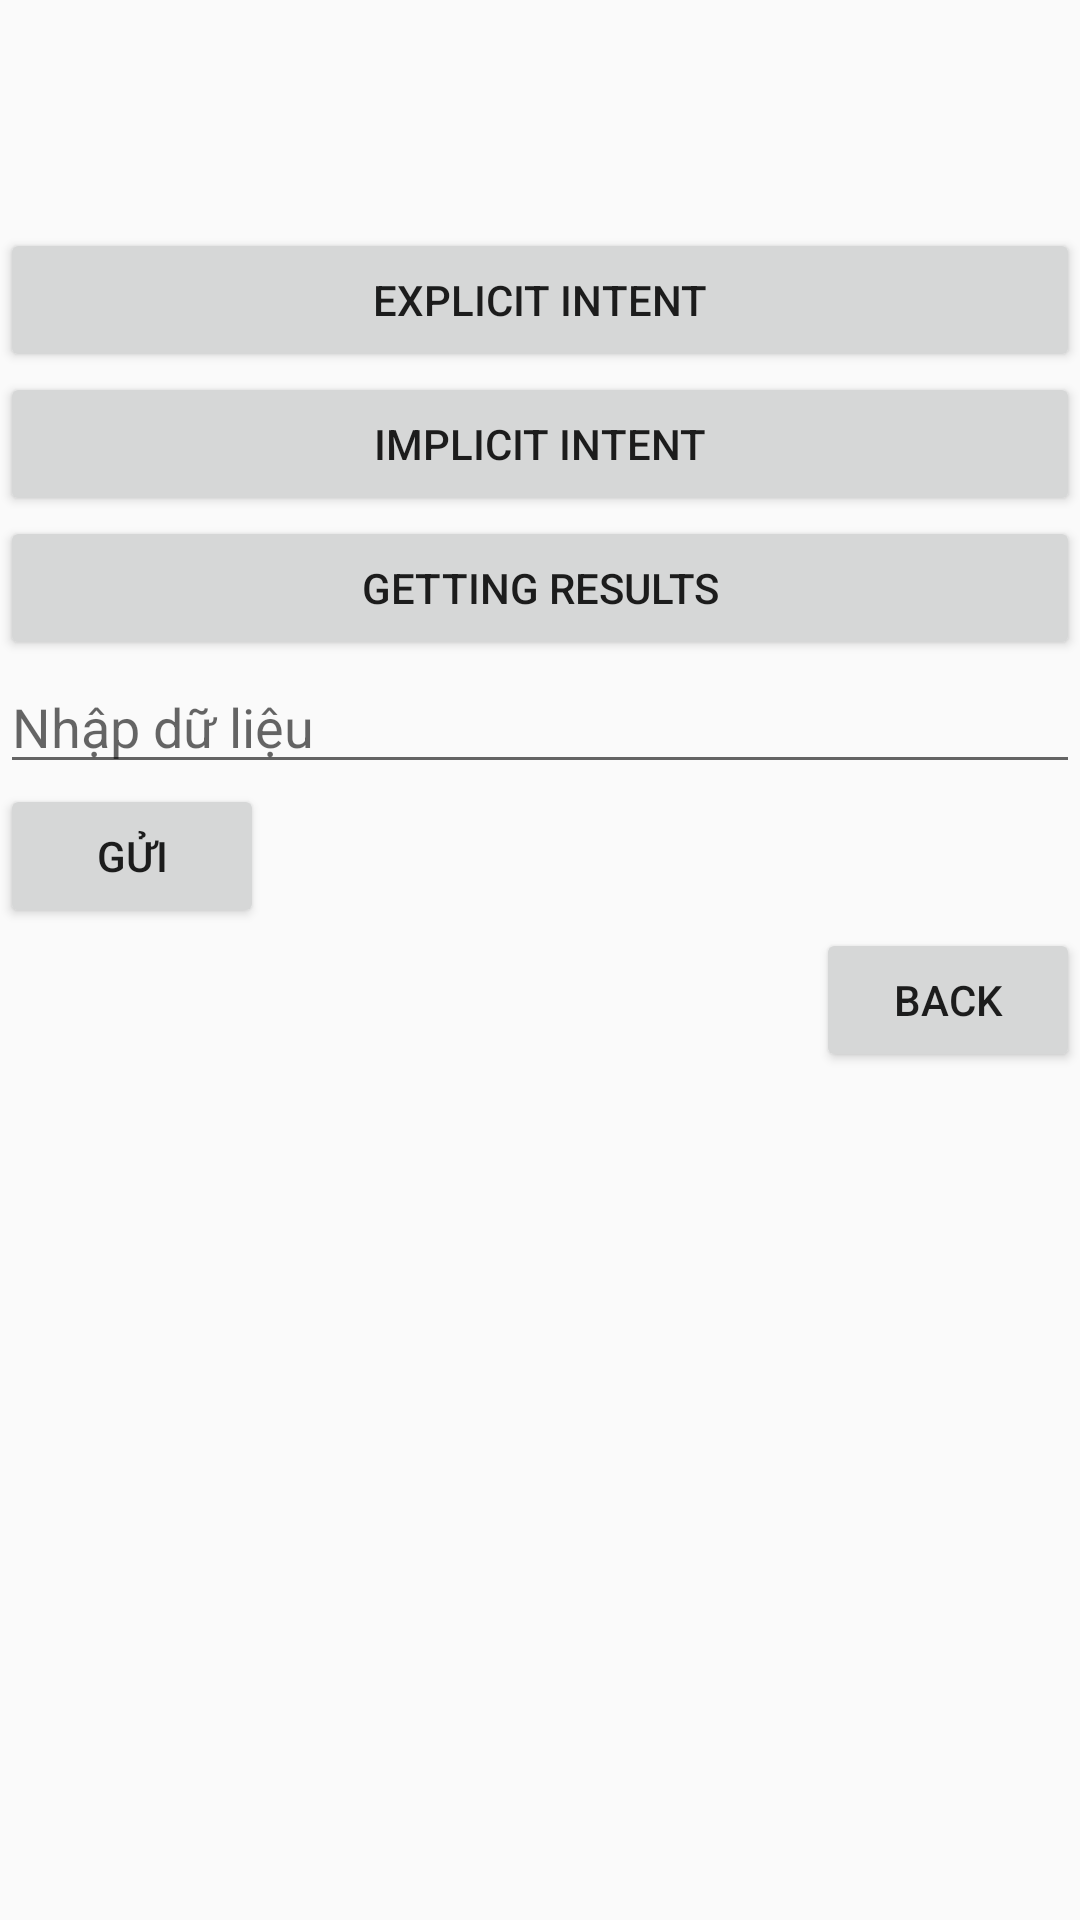

Android layout source for this screen:
<!-- AndroidManifest.xml: application theme Theme.N16_GiaoDienNguoiDung -->
<!-- res/layout/activity_intent.xml -->
<?xml version="1.0" encoding="utf-8"?>
<androidx.constraintlayout.widget.ConstraintLayout xmlns:android="http://schemas.android.com/apk/res/android"
    xmlns:app="http://schemas.android.com/apk/res-auto"
    xmlns:tools="http://schemas.android.com/tools"
    android:id="@+id/main"
    android:layout_width="match_parent"
    android:layout_height="match_parent"
    tools:context=".intentntent">

    <Button
        android:id="@+id/btnEI"
        android:layout_width="match_parent"
        android:layout_height="wrap_content"
        android:layout_marginTop="76dp"
        android:text="Explicit Intent"
        app:layout_constraintTop_toTopOf="parent"
        tools:layout_editor_absoluteX="-16dp" />

    <Button
        android:id="@+id/btnII"
        android:layout_width="match_parent"
        android:layout_height="wrap_content"
        android:text="Implicit Intent"
        app:layout_constraintTop_toBottomOf="@+id/btnEI" />

    <Button
        android:id="@+id/btnGR"
        android:layout_width="match_parent"
        android:layout_height="wrap_content"
        android:text="Getting results"
        app:layout_constraintTop_toBottomOf="@+id/btnII">
    </Button>

    <Button
        android:id="@+id/btnBack"
        android:layout_width="wrap_content"
        android:layout_height="wrap_content"
        android:text="Back"
        app:layout_constraintEnd_toEndOf="parent"
        app:layout_constraintTop_toBottomOf="@+id/button2">
    </Button>

    <EditText
        android:id="@+id/editText"
        android:layout_width="match_parent"
        android:layout_height="wrap_content"
        android:hint="Nhập dữ liệu"
        app:layout_constraintTop_toBottomOf="@+id/btnGR"
        tools:layout_editor_absoluteX="0dp" />

    <Button
        android:id="@+id/button2"
        android:layout_width="wrap_content"
        android:layout_height="wrap_content"
        android:text="Gửi"
        app:layout_constraintStart_toStartOf="parent"
        app:layout_constraintTop_toBottomOf="@+id/editText" />
</androidx.constraintlayout.widget.ConstraintLayout>
<!-- resources referenced by this layout -->
<resources>
  <style name="Theme.N16_GiaoDienNguoiDung" parent="Base.Theme.N16_GiaoDienNguoiDung" />
  <style name="Base.Theme.N16_GiaoDienNguoiDung" parent="Theme.AppCompat.Light.NoActionBar">
          
          
      </style>
</resources>
